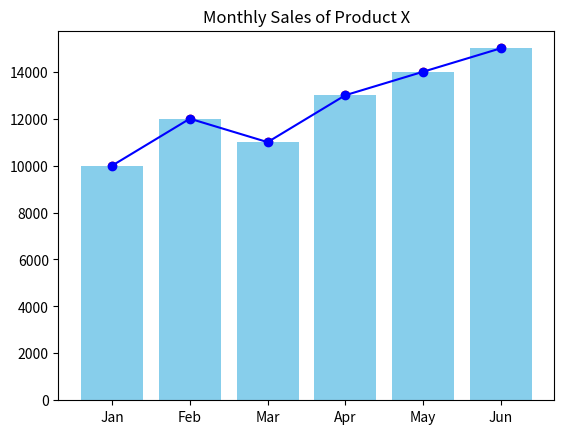

Reproduce this figure in Python.
import matplotlib.pyplot as plt
import pandas as pd
data = {
    'Month': ['Jan', 'Feb', 'Mar', 'Apr', 'May', 'Jun'],
    'Sales': [10000, 12000, 11000, 13000, 14000, 15000]
}
df = pd.DataFrame(data)
months = df['Month']
sales = df['Sales']
plt.plot(months, sales, marker='o', color='b', linestyle='-')
plt.title('Monthly Sales of Product X')
plt.show()
plt.scatter(months, sales, color='r')
plt.title('Monthly Sales of Product X')
plt.show()
plt.bar(months, sales, color='skyblue')
plt.title('Monthly Sales of Product X')
plt.show()
